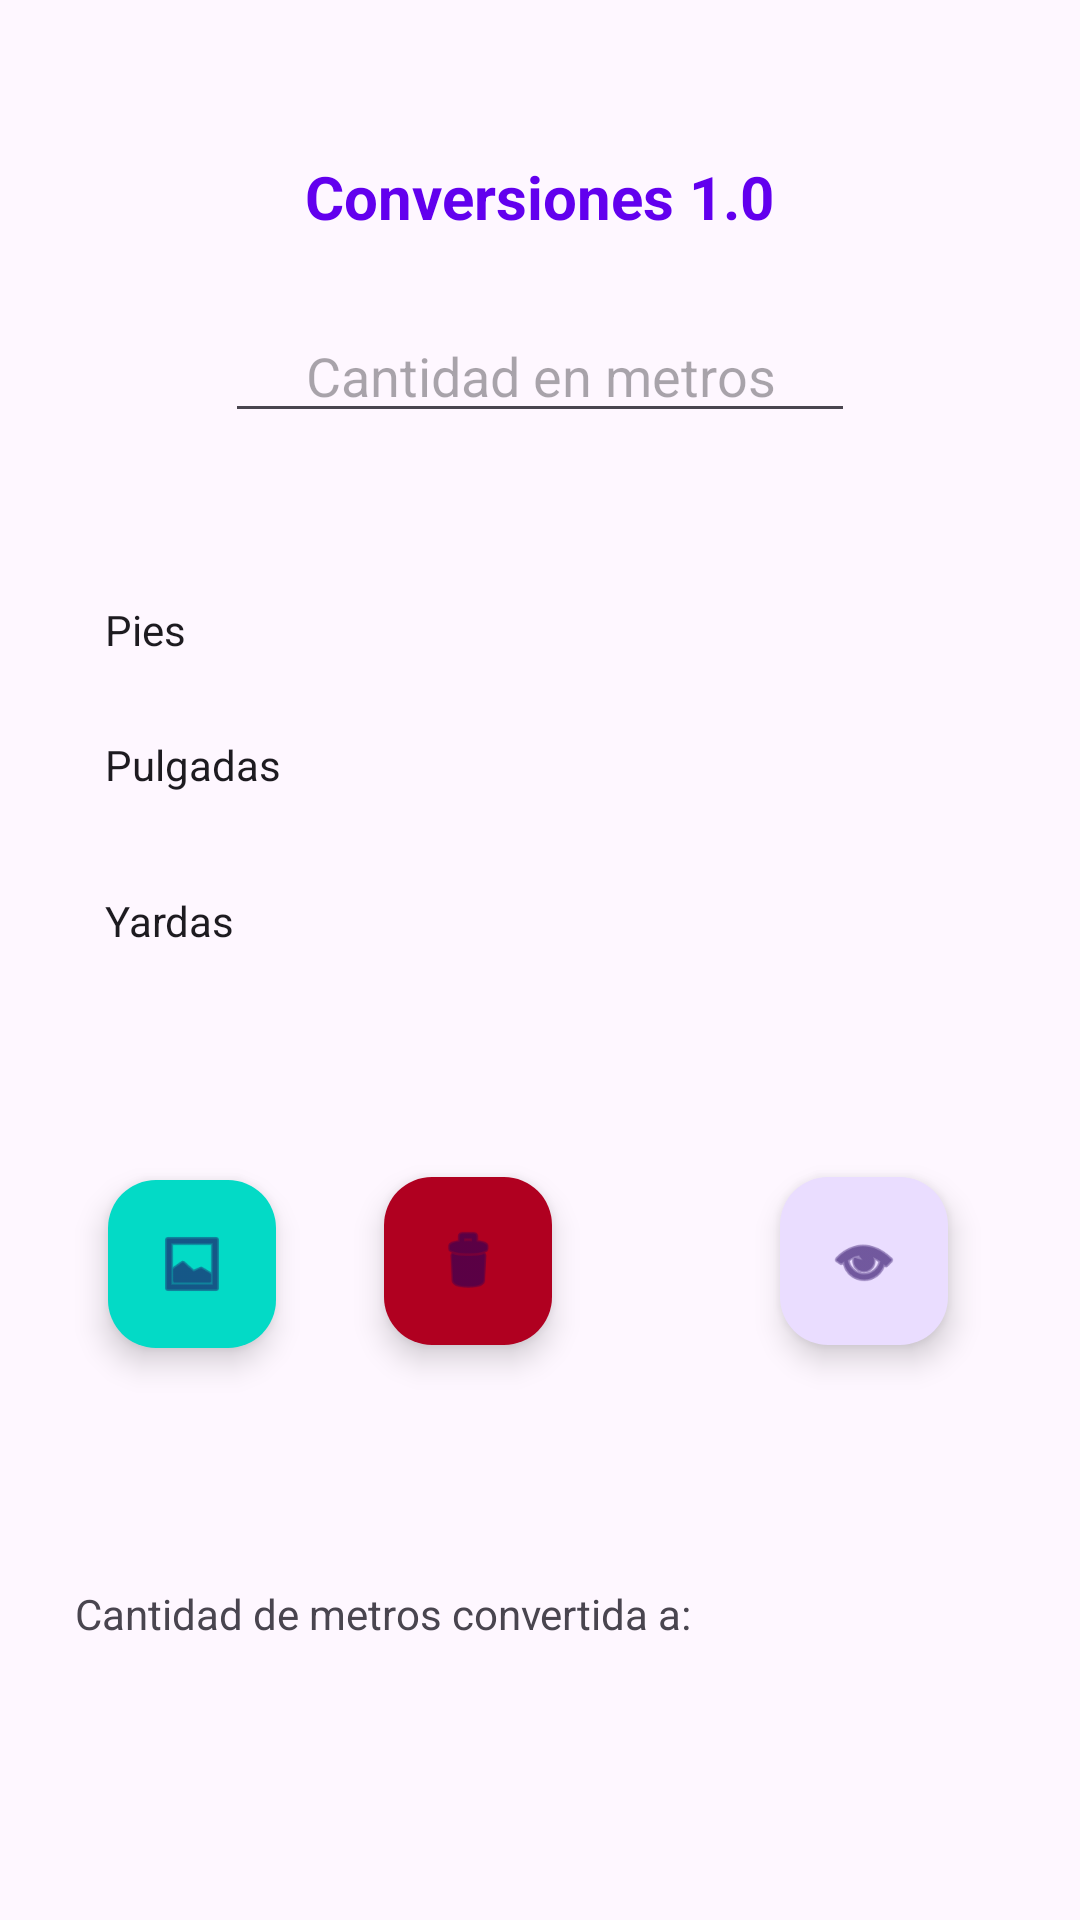

The Android layout XML behind this screen, and the referenced resources:
<!-- AndroidManifest.xml: application theme Theme._04092023 -->
<!-- res/layout/activity_switch_floating_action_button.xml -->
<?xml version="1.0" encoding="utf-8"?>
<androidx.constraintlayout.widget.ConstraintLayout xmlns:android="http://schemas.android.com/apk/res/android"
    xmlns:app="http://schemas.android.com/apk/res-auto"
    xmlns:tools="http://schemas.android.com/tools"
    android:layout_width="match_parent"
    android:layout_height="match_parent"
    tools:context=".SwitchFloatingActionButton">

    <TextView
        android:id="@+id/txtTitulo5"
        android:layout_width="wrap_content"
        android:layout_height="wrap_content"
        android:layout_marginStart="100dp"
        android:layout_marginTop="52dp"
        android:layout_marginEnd="100dp"
        android:text="@string/titulo"
        android:textColor="@color/design_default_color_primary"
        android:textSize="20sp"
        android:textStyle="bold"
        app:layout_constraintEnd_toEndOf="parent"
        app:layout_constraintHorizontal_bias="0.49"
        app:layout_constraintStart_toStartOf="parent"
        app:layout_constraintTop_toTopOf="parent" />

    <EditText
        android:id="@+id/editMetros5"
        android:layout_width="wrap_content"
        android:layout_height="wrap_content"
        android:layout_marginStart="73dp"
        android:layout_marginTop="24dp"
        android:layout_marginEnd="73dp"
        android:ems="10"
        android:hint="@string/cantidad"
        android:inputType="text"
        android:textAlignment="center"
        app:layout_constraintEnd_toEndOf="parent"
        app:layout_constraintStart_toStartOf="parent"
        app:layout_constraintTop_toBottomOf="@+id/txtTitulo5" />

    <Switch
        android:id="@+id/swPie"
        android:layout_width="wrap_content"
        android:layout_height="wrap_content"
        android:layout_marginStart="35dp"
        android:layout_marginTop="56dp"
        android:switchPadding="30dp"
        android:text="@string/pies"
        android:thumb="@drawable/baseline_arrow_circle_right_24"
        android:thumbTint="@color/design_default_color_primary_dark"
        android:trackTint="@color/selectOn"
        app:layout_constraintStart_toStartOf="parent"
        app:layout_constraintTop_toBottomOf="@+id/editMetros5" />

    <Switch
        android:id="@+id/swPulgada"
        android:layout_width="wrap_content"
        android:layout_height="wrap_content"
        android:layout_marginStart="35dp"
        android:layout_marginTop="26dp"
        android:text="@string/pulgadas"
        android:thumb="@drawable/baseline_arrow_circle_right_24"
        android:thumbTint="@color/design_default_color_primary_dark"
        android:trackTint="@color/selectOn"
        app:layout_constraintStart_toStartOf="parent"
        app:layout_constraintTop_toBottomOf="@+id/swPie" />

    <Switch
        android:id="@+id/swYarda"
        android:layout_width="wrap_content"
        android:layout_height="wrap_content"
        android:layout_marginStart="35dp"
        android:layout_marginTop="33dp"
        android:switchPadding="15dp"
        android:text="@string/yardas"
        android:thumb="@drawable/baseline_arrow_circle_right_24"
        android:thumbTint="@color/design_default_color_primary_dark"
        android:trackTint="@color/selectOn"
        app:layout_constraintStart_toStartOf="parent"
        app:layout_constraintTop_toBottomOf="@+id/swPulgada" />

    <com.google.android.material.floatingactionbutton.FloatingActionButton
        android:id="@+id/fabMostrar"
        android:layout_width="wrap_content"
        android:layout_height="wrap_content"
        android:layout_marginStart="32dp"
        android:layout_marginTop="77dp"
        android:layout_marginEnd="32dp"
        android:clickable="true"
        app:backgroundTint="@color/design_default_color_secondary"
        app:layout_constraintEnd_toStartOf="@+id/fbaLimpiar"
        app:layout_constraintStart_toStartOf="parent"
        app:layout_constraintTop_toBottomOf="@+id/swYarda"
        app:srcCompat="@android:drawable/ic_menu_gallery" />

    <com.google.android.material.floatingactionbutton.FloatingActionButton
        android:id="@+id/fbaLimpiar"
        android:layout_width="wrap_content"
        android:layout_height="wrap_content"
        android:layout_marginTop="76dp"
        android:layout_marginEnd="76dp"
        android:clickable="true"
        app:backgroundTint="@color/design_default_color_error"
        app:layout_constraintEnd_toStartOf="@+id/fbaMostrar"
        app:layout_constraintTop_toBottomOf="@+id/swYarda"
        app:srcCompat="@android:drawable/ic_menu_delete" />

    <com.google.android.material.floatingactionbutton.FloatingActionButton
        android:id="@+id/fbaMostrar"
        android:layout_width="wrap_content"
        android:layout_height="wrap_content"
        android:layout_marginTop="76dp"
        android:layout_marginEnd="44dp"
        android:clickable="true"
        app:layout_constraintEnd_toEndOf="parent"
        app:layout_constraintTop_toBottomOf="@+id/swYarda"
        app:srcCompat="@android:drawable/ic_menu_view" />

    <TextView
        android:id="@+id/txtResultado5"
        android:layout_width="289dp"
        android:layout_height="115dp"
        android:layout_marginStart="46dp"
        android:layout_marginTop="80dp"
        android:layout_marginEnd="46dp"
        android:text="@string/cantidadconvertir"
        app:layout_constraintEnd_toEndOf="parent"
        app:layout_constraintHorizontal_bias="1.0"
        app:layout_constraintStart_toStartOf="parent"
        app:layout_constraintTop_toBottomOf="@+id/fbaLimpiar" />



</androidx.constraintlayout.widget.ConstraintLayout>
<!-- resources referenced by this layout -->
<resources>
  <color name="selectOn">#2196F3</color>
  <string name="cantidad">Cantidad en metros</string>
  <string name="cantidadconvertir">Cantidad de metros convertida a:</string>
  <string name="pies">Pies</string>
  <string name="pulgadas">Pulgadas</string>
  <string name="titulo">Conversiones 1.0</string>
  <string name="yardas">Yardas</string>
  <style name="Theme._04092023" parent="Base.Theme._04092023" />
  <style name="Base.Theme._04092023" parent="Theme.Material3.DayNight.NoActionBar">
          
          
      </style>
</resources>
